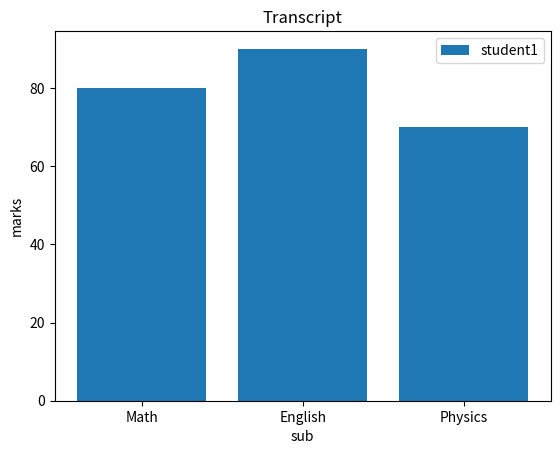

The script that saved this image:
# #git add .
# #git commit -m "msg"
# #git push


# print("hello wordl")

# #varibales 
# name="umar"
# age=20
# mark=99
# gpa = float(3.52)

# print(name)
# print(age)
# print(mark)
# print(gpa)

# # Arithmetic operator
# add = 5+5
# sub = 50-30
# mul = 5*8
# div = 100/2
# floor_div = 15//2
# power = 2**3
# remainder = 10%3

# print("add :", add)
# print("sub :", sub)
# print("mul :", mul)
# print("div:", div)
# print(floor_div)
# print(power)
# print(remainder)

# #Comparison operators
# a = 10
# b = 20

# print(a == b)
# print(a != b)
# print(a > b)
# print(a < b)
# print(a >= b)
# print(a <= b)

# #Logical Operators 
# print("logical operators")
# salary = 1000

# print(salary>=1000 and salary<=2000 )
# print(salary<1000 or salary>2000)

# x=True
# print(not x)

# #Conditional Statements

# x = 50
# if x<=50:
#     print("number is less and equal")
# else:
#     print("number is greater")

# # if else with input
# age = int(input("enter your age "))

# if age>=18 and age<=50:
#     print("you are adult ")
# elif age>50:
#     print("you are old")
# else:
#     print("your are child")

# #nested if
# has_id = True

# if age>=18:
#     if has_id:
#         print("allow to vist")
#     else:
#         print("not allowed")
# else:
#     print("you are not eligible")

# #number indentifyer
# num = int(input("Enter a number: "))

# if num > 0:
#     print("Positive")
# elif num < 0:
#     print("Negative")
# else:
#     print("Zero")

# #loops
# for i in range(3):
#    print(i)

# # range types maans controlling the stop and start 
# for i in range(2,10):
#     print(i)

# #range(start, stop, step)
# for i in range(5,40,5):
#     print(i)

# # WHILE LOOP
# i = 1
# while i <= 5:
#     print(i)
#     i += 1

# #user define function
# def greet():
#     print("Hello Umar")

# greet()

# def greetuser(name):
#     print("Hello ",name)

# greetuser("ali")

# def add(a,b):
#     print(a+b)

# add(1,2)

# def num(*args):
#     print(sum(args))

# num(10,20,30)

# def sumOfAll(*args):
#     return sum(args)

# print(sumOfAll(1,2,3,4,5,6,7,8,9,))

# #with kwargs
# def marks(**kwargs):
#     for value in kwargs:
#         print(value)

# marks(umar="80",ammar="60",ali="70",fahad="90")

# #with loop
# def student(**kwargs):
#     for key,value in kwargs.items():
#         print(key,"=",value)

# student(name="Umar", age=20, city="Karachi")

# #lamda function
# sq = lambda x: x*x
# print(sq(2))

# expSum = lambda a,b : a+b+a
# print(expSum(1,5))


#list
# num = [1,2,3,4,5]
# print("original list",num)
# #print(type(num))
# num.append(6)
# #print("after append", num)
# num.append("umar")
# #print("after add text", num)
# print(num[1], num[6])
# num.insert(5,2.5)
# #print(num)
# num.remove(2.5)
# #print(num)
# num.extend([10,11,12])  #ya ek lsit ko add krta ha yani ya hr value ko alag suppose krata ha
# num.append([20,22,23])  #ya append is poori list ko ek item suppose kr rha ha
# #print(num)
# print("list length",len(num))
# print("before pop",num)
# print("pop this ",num.pop())
# #lsit through loop
# for i in num:
#     print(i)
# for i in range(len(num)):
#     print(num[i])

#tuples

# num = (10,20,50,"umar")
# print(type(num))
# print("original",num)
# num[1]=4      # it means tuple values can not be changed
# print("after update",num)
# #tuple unpacking it means assigning the vairibale to tuple values
# oop,db,se,name = num
# print(oop,name,se,name)
# data = 1,2,3,4,5    #tuple ko without bracket bhi lekha ja skta han
# print(type(data))
# print(data)
# #converting tuples in list
# my_list = [data]
# print("check tuple type after convert",type(my_list))


#set
# number = {1,2,3,4,3}
# print(type(number))
# print(number)
# number.add(100)
# print("after add ",number)
# number.remove(100)
# print("after remove",number)
# number.discard(500)
# print("after discard",number)
# number.update([10,20,30])
# print("after update ",number)
# number.pop()   #ya yahan pop krta ha ek arbitrary element ko na ka last wala ko
# print("after pop",number)
# # mathematical operation for set
# A = {"a","b","c","c","x","y"}
# B = {"b","c","x","y","y"}
# print("Union",A.union(B))
# print("intersection",B.intersection(A))
# print("difference",print(A-B))
# print("differcen B-A ",print(B-A))
# print("Symmetric Differenc",A.symmetric_difference(B))
# print("SUbset",A.issubset(B))
# print("dijoint",A.isdisjoint(B))
# print("Superset",A.issuperset(B))

#Dictionary
# student = {
#     "name":"umar",
#     "name":"Ali",  #yahn ya overwrite kr da rha ha 
#     "age":20,
#     "marks":90
# }
# print(type(student))
# print(student)
# student["marks"]=100
# print("after marks update",student)
# print(student.items())
# print(student.keys())
# print(student.values())
# student.update({"city":"karachi", "phone": "032422"})
# print("after update", student)

#NumPy 
import numpy as np
# num = np.array([1,2,3,4,5,6])
# print(num)
# sum = np.sum(num)
# print(sum)
# arr = np.array([[1,2,3],[4,5,6]])
# print("2d array",arr)
# print("shape :",arr.shape)
# print("ndim :",np.ndim(arr))
# print("size :",np.size(arr))
# print("dtype :",arr.dtype)
# #zeros array
# zeroArr = np.zeros((2,5))
# print("zero 2d-array : ",zeroArr)
# #one array
# oneArr = np.ones(5)
# print("one array : ",oneArr)
# #full function use
# fillWith = np.full((2,3),10)
# print("full with function 2d-array :", fillWith)
# change = num.reshape(2,3)
# print("reshape",change)
# #flatten mena convert krta ha 2d, 3d ko 1d ma
# new_arr = fillWith.flatten()
# print("2d to 1d using flatten: ", new_arr)
# #transpose:
# tran = arr.transpose()
# print("transpose",tran)
# #where condition
# ran = np.array([10,20,30,5,3,40,50])
# print("gretaer than 20 with where :", np.where(ran > 20))
#matrix multiplication in numpy
# X= np.array([[1,2],[3,4]])
# Y = np.array([[5,6],[7,8]])
# Z = X @ Y
# print("matrix Multiplication", Z)
# A = X*Y
# print("element wise matrix multipication", A)
# #broadcasting
# B = X + 2
# C = X - 2
# D = X * 2
# E = X / 2
# F = np.array([100,200])
# G = X + F
# H = np.array([[500],[600]])
# I = X + H # is sa hr row pr plus hoga
# print("Boradcasting")
# print(B)
# print(C)
# print(D)
# print(E)
# print("Broadcast with Array")
# print(G)
# print("all new row")
# print(I)

# # Boolean Masking and Fancy Index
# arr = np.array([10,20,30,40,50,60,70,80,90])
# print("using boolean masking > 50", arr[arr > 50])
# print("suign boolean masking 20 < arr < 70", arr[(arr > 20) & (arr < 70)])
# #fancy maskign
# print("i want 1,4,6 index's element :", arr[[1,4,6]])
# print("use of arrange", np.arange(0,10))
# print("aragane with step ", np.arange(2,20,2))
# print("use of linspace ", np.linspace(5,10))
# print("linspace with step", np.linspace(5,30,10))

# Pandas
# import pandas as pd
# #series
# data = pd.Series([20,30,40],
#                  index=["umar","ali", "hammad"])
# print(data)
# print(data["umar"])
# #dataframe

# dta = {
#     "name":["zubair","yaseen","waseem"],
#     "age":[40,34,50,],
#     "address":["lahore","islamabad","multan"]
# }
# emp = pd.DataFrame(dta)
# print(emp)
# print(emp[["name","address"]])
# #series with dictionary
# s = pd.Series(dta)
# print(s)

#matplotlib
import matplotlib.pyplot as plt
x = [1,2,3,4,5,6,7]
y = [10,20,30,40,50,60,70]
#plt.plot(x, y)
#plt.show()

sub = ["Math","English","Physics"]
marks = [80,90,70]
plt.title("Transcript")
plt.bar(sub,marks, label="student1")
plt.xlabel("sub")
plt.ylabel("marks")
plt.legend()
plt.show()



    
